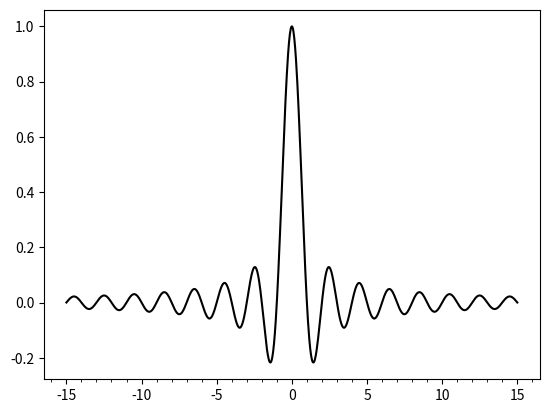

This chart was generated by the following Python code:
import numpy as np
import matplotlib.pyplot as plt
import matplotlib.ticker as ticker

X = np.linspace(-15, 15, 1024)
Y = np.sinc(X)

ax = plt.axes()
ax.xaxis.set_major_locator(ticker.MultipleLocator(5))
ax.xaxis.set_minor_locator(ticker.MultipleLocator(1))

plt.plot(X, Y, c = 'k')
plt.show()
